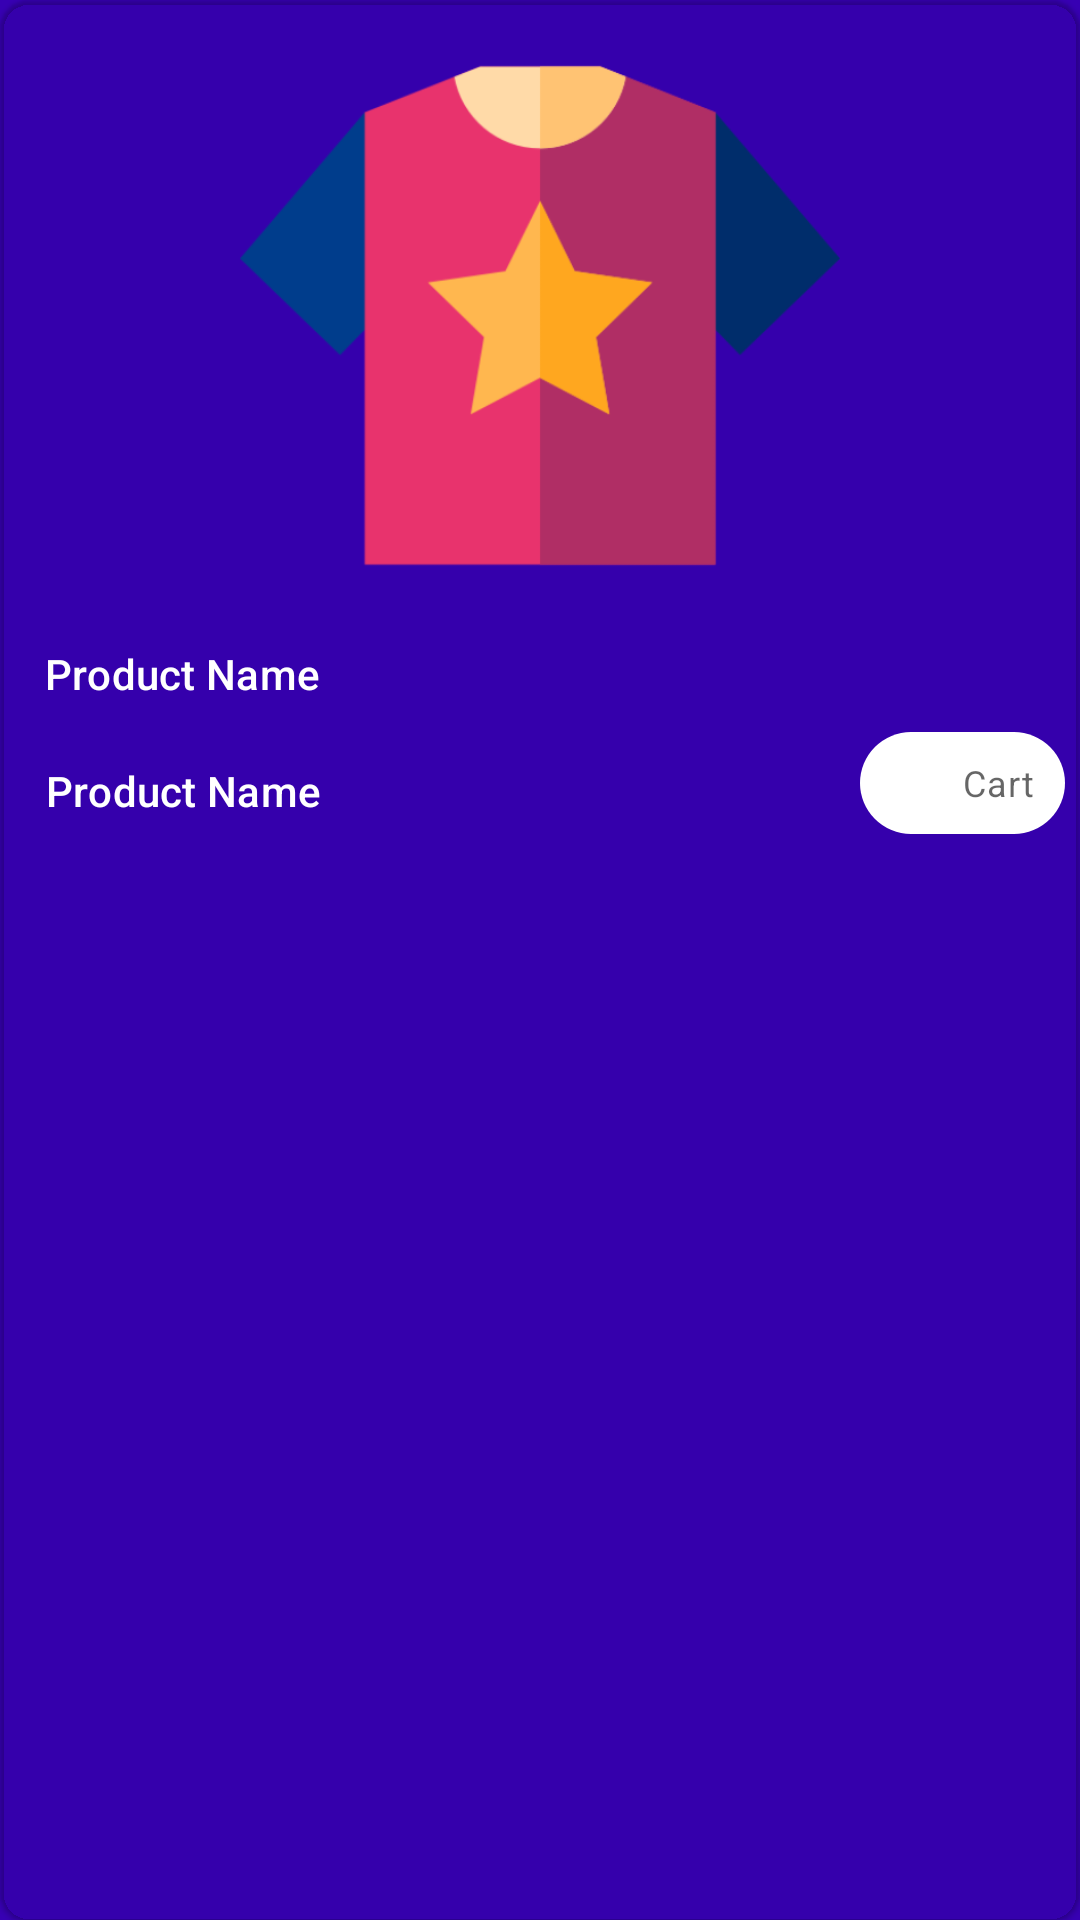

Write the Android layout XML for this screen, with the resource values it uses.
<!-- AndroidManifest.xml: application theme AppTheme -->
<!-- res/layout/product_child.xml -->
<?xml version="1.0" encoding="utf-8"?>
<com.google.android.material.card.MaterialCardView xmlns:android="http://schemas.android.com/apk/res/android"
    xmlns:app="http://schemas.android.com/apk/res-auto"
    xmlns:tools="http://schemas.android.com/tools"
    android:layout_width="match_parent"
    android:layout_height="wrap_content"
    app:cardCornerRadius="@dimen/size10"
    app:cardBackgroundColor="@color/Primary"
    android:layout_margin="@dimen/size5"
    app:cardPreventCornerOverlap="true">

    <androidx.constraintlayout.widget.ConstraintLayout
        android:layout_width="match_parent"
        android:layout_height="match_parent"
        android:padding="@dimen/size5">

        <androidx.appcompat.widget.AppCompatImageView
            android:id="@+id/productImg"
            android:layout_width="match_parent"
            android:layout_height="200dp"
            android:src="@drawable/ic_wear_t_shirt"
            app:layout_constraintEnd_toEndOf="parent"
            app:layout_constraintStart_toStartOf="parent"
            app:layout_constraintTop_toTopOf="parent" />

        <com.google.android.material.textview.MaterialTextView
            android:id="@+id/productName"
            style="@style/textSubtitle2"
            android:layout_width="0dp"
            android:layout_height="wrap_content"
            android:padding="@dimen/size10"
            android:text="@string/product_name"
            app:layout_constraintEnd_toEndOf="parent"
            app:layout_constraintStart_toStartOf="parent"
            app:layout_constraintTop_toBottomOf="@+id/productImg" />

        <com.google.android.material.textview.MaterialTextView
            android:id="@+id/productPrice"
            style="@style/textSubtitle2"
            android:layout_width="0dp"
            android:padding="@dimen/size10"
            android:layout_height="wrap_content"
            android:text="@string/product_name"
            android:gravity="center"
            app:layout_constraintTop_toBottomOf="@id/productName"
            app:layout_constraintStart_toStartOf="parent"

            />

     
        <com.google.android.material.textview.MaterialTextView
            android:id="@+id/mAddCart"
            style="@style/textcaption1"
            android:layout_width="wrap_content"
            android:layout_height="wrap_content"
            android:layout_gravity="center_horizontal"
            android:backgroundTint="@color/white"
            android:gravity="center"
            android:background="@drawable/flat_rounded_background"
            app:drawableStartCompat="@drawable/ic_baseline_add"
            app:cornerRadius="@dimen/size30"
            android:paddingTop="@dimen/size5"
            android:paddingBottom="@dimen/size5"
            android:paddingEnd="@dimen/size10"
            android:paddingStart="@dimen/size10"
            android:text="@string/add_to_cart"
            android:textColor="@color/Primary"
            app:layout_constraintTop_toBottomOf="@id/productName"
            app:layout_constraintEnd_toEndOf="parent"
            />



    </androidx.constraintlayout.widget.ConstraintLayout>
</com.google.android.material.card.MaterialCardView>
<!-- resources referenced by this layout -->
<resources>
  <dimen name="size10">10dp</dimen>
  <dimen name="size30">30dp</dimen>
  <dimen name="size5">5dp</dimen>
  <!-- drawable flat_rounded_background (drawable) -->
  <?xml version="1.0" encoding="utf-8"?>
  <shape xmlns:android="http://schemas.android.com/apk/res/android"
      android:shape="rectangle">
  
      <solid android:color="@color/white"/>
  
      <corners android:radius="@dimen/size30"/>
  
  </shape>
  <!-- drawable ic_baseline_add (drawable) -->
  <vector android:height="24dp" android:tint="@color/Primary"
      android:viewportHeight="24" android:viewportWidth="24"
      android:width="24dp" xmlns:android="http://schemas.android.com/apk/res/android">
      <path android:fillColor="@android:color/white" android:pathData="M19,13h-6v6h-2v-6H5v-2h6V5h2v6h6v2z"/>
  </vector>
  <!-- drawable ic_wear_t_shirt: png bitmap (drawable-hdpi, 6884 bytes) -->
  <string name="add_to_cart">Cart</string>
  <string name="product_name">Product Name</string>
  <style name="textSubtitle2" parent="TextAppearance.MaterialComponents.Subtitle2">
  
          <item name="android:textStyle">normal</item>
          <item name="android:singleLine">false</item>
          <item name="android:textColor">@color/white</item>
          <item name="android:lineSpacingMultiplier">1.2</item>
          <item name="android:paddingTop">@dimen/size2</item>
          <item name="android:paddingBottom">@dimen/size2</item>
  
      </style>
  <style name="textcaption1" parent="TextAppearance.MaterialComponents.Caption">
  
          <item name="android:textStyle">normal</item>
          <item name="android:singleLine">false</item>
          <item name="android:lineSpacingMultiplier">1.2</item>
  
      </style>
  <style name="AppTheme" parent="Theme.MaterialComponents.Light.NoActionBar">
          
          <item name="colorPrimary">@color/Primary</item>
          <item name="colorPrimaryDark">@color/colorPrimaryDark</item>
          <item name="android:windowBackground">@color/colorPrimaryDark</item>
          <item name="colorAccent">@color/colorAccent</item>
      </style>
  <dimen name="size2">2dp</dimen>
  <!-- not gathered from this repository: default colours our renderer supplied (Android Studio template values) -->
  <color name="white">#FFFFFFFF</color>
  <color name="colorPrimaryDark">#FF3700B3</color>
  <color name="colorAccent">#FF03DAC5</color>
</resources>
